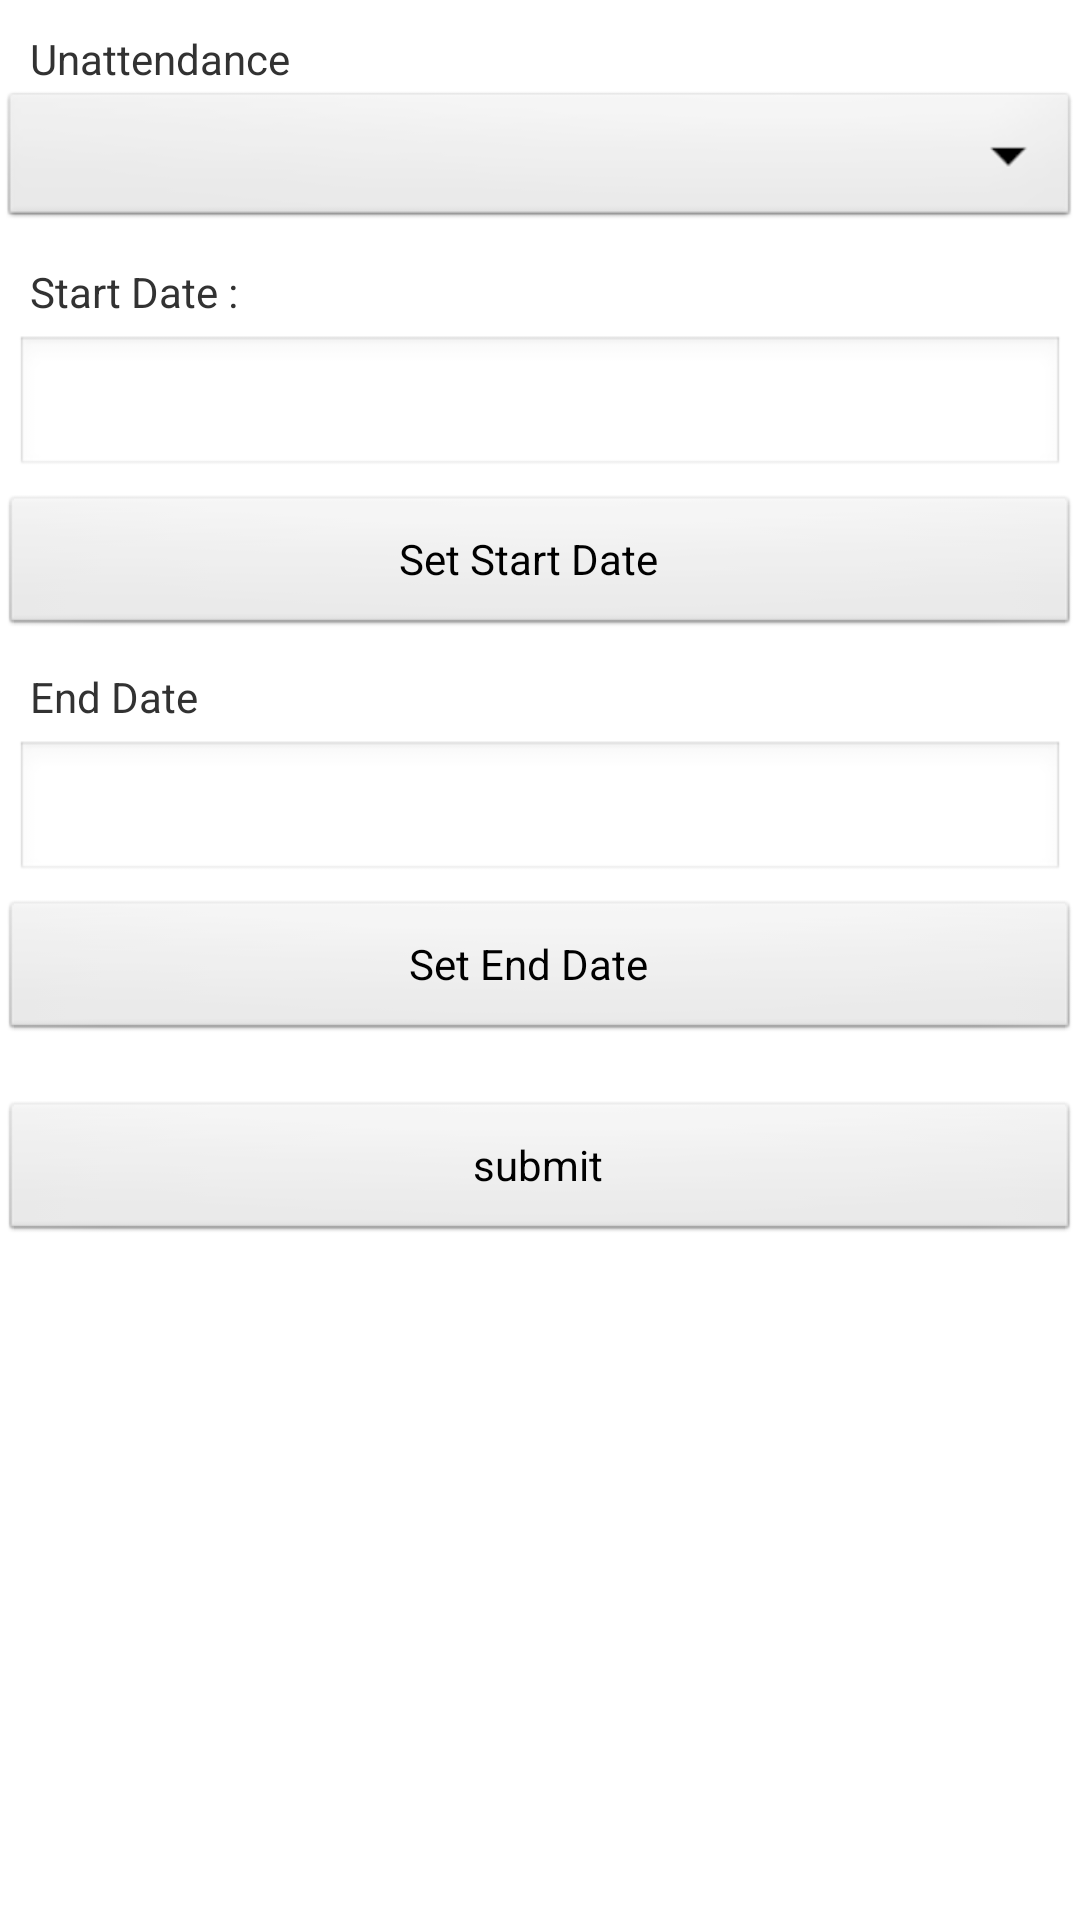

Write the Android layout XML for this screen, with the resource values it uses.
<!-- AndroidManifest.xml: application theme AppTheme -->
<!-- res/layout/unattendance_request.xml -->
<?xml version="1.0" encoding="utf-8"?>
<RelativeLayout xmlns:android="http://schemas.android.com/apk/res/android"
    android:layout_width="match_parent"
    android:layout_height="match_parent"
    android:background="@android:color/white"
    android:orientation="vertical" >

    <LinearLayout
        android:layout_width="match_parent"
        android:layout_height="match_parent"
        android:orientation="vertical" >

        <TextView
            android:layout_width="fill_parent"
            android:layout_height="wrap_content"
            android:paddingLeft="10dip"
            android:paddingRight="10dip"
            android:paddingTop="10dip"
            android:text="Unattendance" />

        <Spinner
            android:id="@+id/spinner"
            android:layout_width="match_parent"
            android:layout_height="wrap_content" />

   

            <TextView
                android:layout_width="fill_parent"
                android:layout_height="wrap_content"
                android:paddingLeft="10dip"
                android:paddingRight="10dip"
                android:paddingTop="10dip"
                android:text="Start Date : " />

            <EditText
                android:id="@+id/txtStartdate"
                android:layout_width="fill_parent"
                android:layout_height="wrap_content"
                android:layout_margin="5dip"
                android:layout_marginBottom="15dip"
                android:singleLine="true" />
            
            <Button
                android:id="@+id/setStartDate"
                android:layout_width="fill_parent"
                android:layout_height="wrap_content"
                android:paddingLeft="4dip"
                android:text="Set Start Date" /> 

            <TextView
                android:layout_width="fill_parent"
                android:layout_height="wrap_content"
                android:paddingLeft="10dip"
                android:paddingRight="10dip"
                android:paddingTop="10dip"
                android:text="End Date" />

            <EditText
                android:id="@+id/txtEnddate"
                android:layout_width="fill_parent"
                android:layout_height="wrap_content"
                android:layout_margin="5dip"
                android:layout_marginBottom="15dip"
                android:singleLine="true" />

            <Button
                android:id="@+id/setEndDate"
                android:layout_width="fill_parent"
                android:layout_height="wrap_content"
                android:paddingLeft="4dip"
                android:text="Set End Date" /> 
                
       <TextView 
                android:layout_width="fill_parent"
                android:layout_height="wrap_content"/>

            <Button
                android:id="@+id/btnSubmit" 
                android:layout_width="fill_parent"
                android:layout_height="wrap_content" 
                android:text="submit" />
            
        
    </LinearLayout>

</RelativeLayout>
<!-- resources referenced by this layout -->
<resources>
  <style name="AppTheme" parent="@style/AppBaseTheme" />
  <style name="AppBaseTheme" parent="@android:style/Theme.Light.NoTitleBar.Fullscreen">
          
      </style>
</resources>
